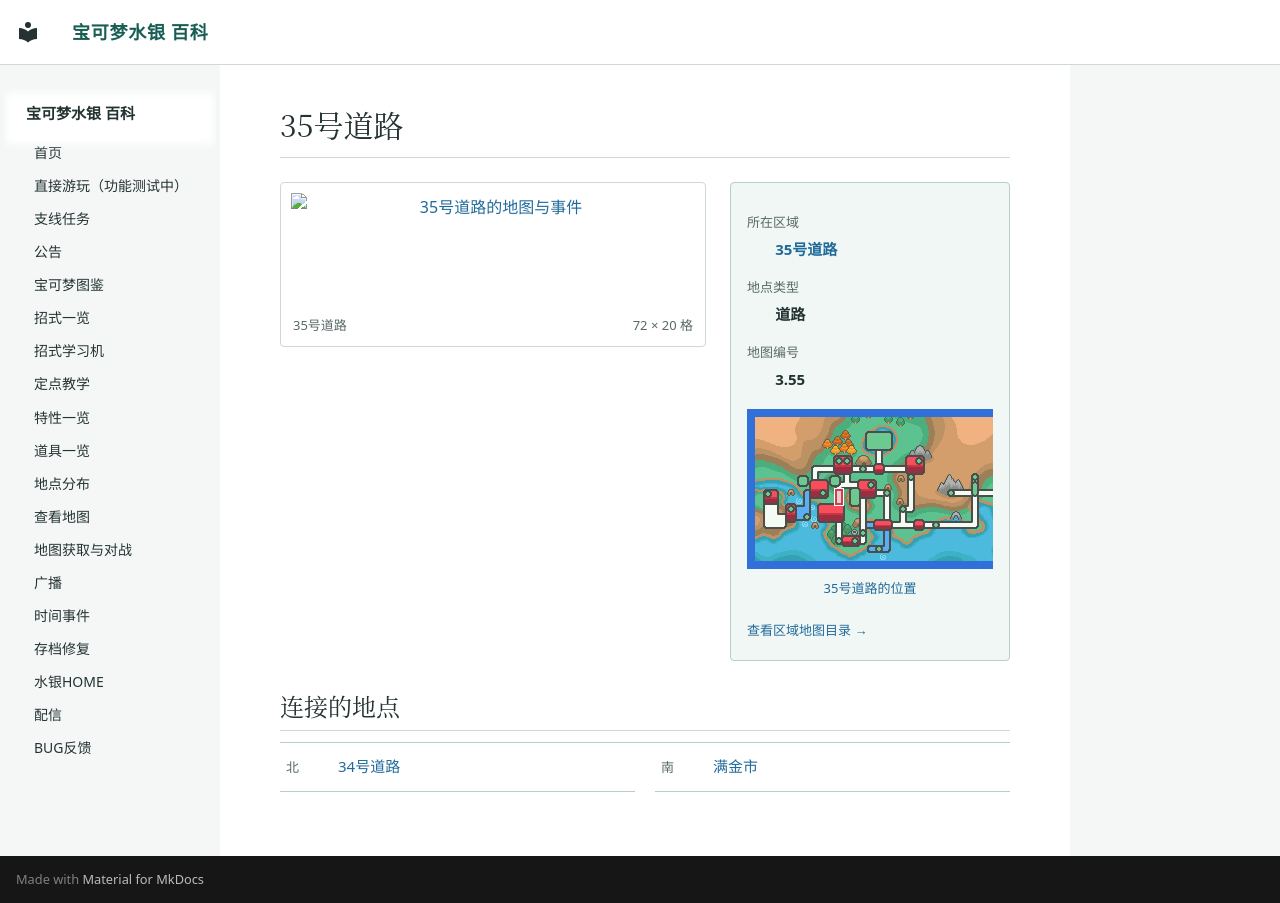

repository: Sum-Light/azoth-wiki · page: locations/map_3_55/index.html · generator: mkdocs

# 35号道路

<!-- location-atlas:start -->

<div class="loc-profile" data-location-map="3.55">
<div class="loc-profile-layout">
<div class="loc-main-map">
<a class="loc-image-link" href="../../locations/atlas/maps/map_3_55.png" target="_blank" rel="noopener">
<img src="../../locations/atlas/maps/map_3_55.png" alt="35号道路的地图与事件" loading="lazy" width="1152" height="320"></a>
<div class="loc-map-caption"><span>35号道路</span><span>72 × 20 格</span></div>
</div>
<aside class="loc-facts">
<dl><dt>所在区域</dt><dd><a href="../atlas/?sec=160">35号道路</a></dd><dt>地点类型</dt><dd>道路</dd><dt>地图编号</dt><dd>3.55</dd></dl>
<a class="loc-world-preview" href="../atlas/?sec=160" aria-label="35号道路在大地图上的位置">
<span class="loc-world-canvas"><img src="../worldmap.png" alt="世界地图" loading="lazy">
<span class="loc-world-mark" style="left:20.2990%;top:31.2125%;width:1.5629%;height:6.2500%"></span>
</span></a>
<a class="loc-world-label" href="../atlas/?sec=160">35号道路的位置</a>
<a class="loc-atlas-return" href="../atlas/?sec=160">查看区域地图目录 &rarr;</a>
</aside>
</div>
<h2 id="map-connections">连接的地点</h2>
<nav class="loc-neighbors" aria-label="相邻地点">
<div><span class="loc-direction">北</span><a href="../map_3_54/">34号道路</a></div>
<div><span class="loc-direction">南</span><a href="../map_3_16/">满金市</a></div>
</nav>
</div>

<!-- location-atlas:end -->
